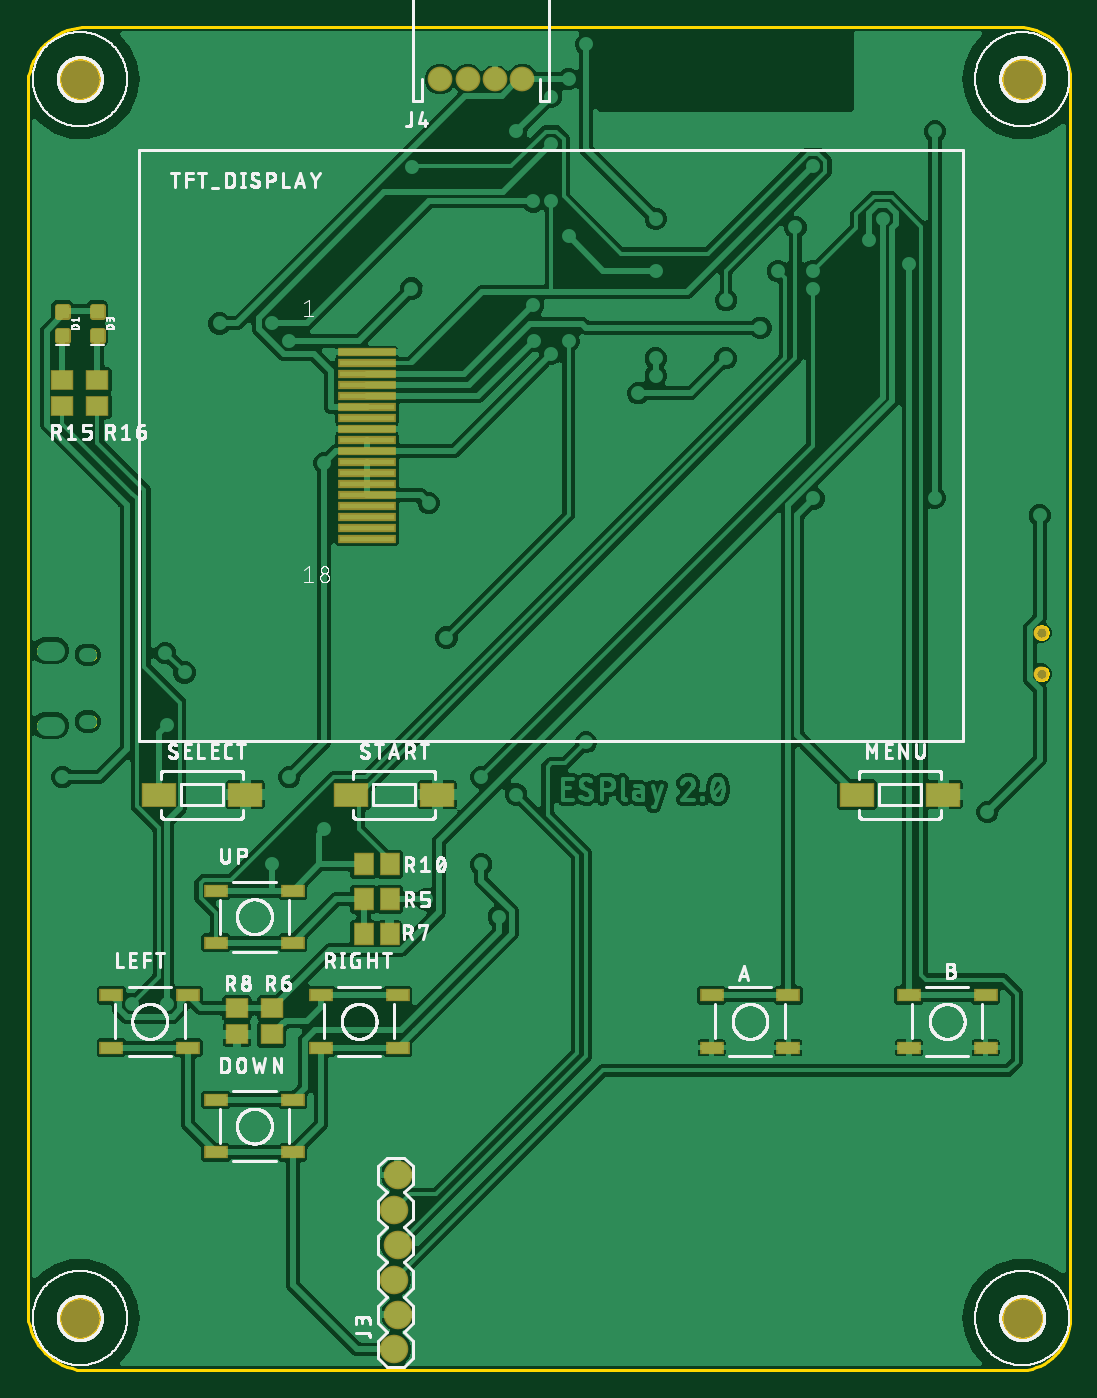
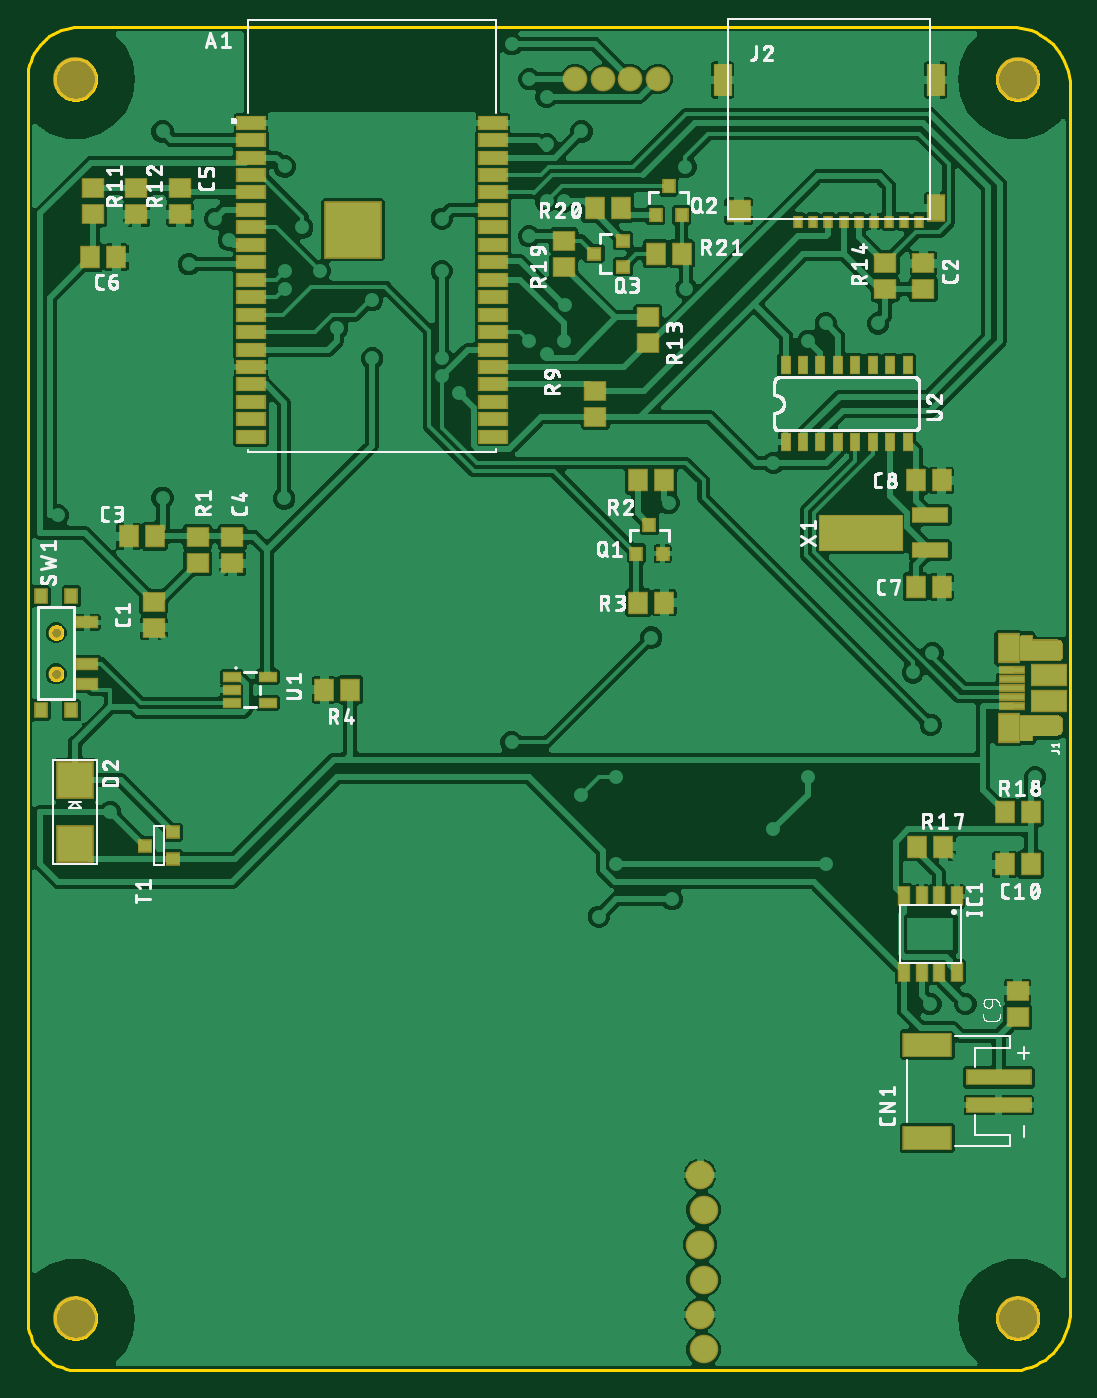
Circuit board: 9 layer files. Board 75.9 x 97.8 mm.
- bottom_copper: copper_bottom.gbr (315565 bytes)
- top_copper: copper_top.gbr (231567 bytes)
- outline: profile.gbr (15056 bytes)
- bottom_silk: silkscreen_bottom.gbr (140674 bytes)
- top_silk: silkscreen_top.gbr (162412 bytes)
- bottom_mask: soldermask_bottom.gbr (7943 bytes)
- top_mask: soldermask_top.gbr (2484 bytes)
- paste: solderpaste_bottom.gbr (12258 bytes)
- paste: solderpaste_top.gbr (2201 bytes)

=== bottom_copper: copper_bottom.gbr (315565 bytes, source omitted) ===
=== top_copper: copper_top.gbr (231567 bytes, source omitted) ===
=== outline: profile.gbr (15056 bytes, source omitted) ===
=== bottom_silk: silkscreen_bottom.gbr (140674 bytes, source omitted) ===
=== top_silk: silkscreen_top.gbr (162412 bytes, source omitted) ===
=== bottom_mask: soldermask_bottom.gbr (7943 bytes, source omitted) ===
=== top_mask: soldermask_top.gbr ===
G04 EAGLE Gerber RS-274X export*
G75*
%MOMM*%
%FSLAX34Y34*%
%LPD*%
%INSoldermask Top*%
%IPPOS*%
%AMOC8*
5,1,8,0,0,1.08239X$1,22.5*%
G01*
%ADD10R,1.503200X1.703200*%
%ADD11R,1.703200X1.503200*%
%ADD12C,1.103200*%
%ADD13R,1.727200X0.965200*%
%ADD14R,2.503200X1.803200*%
%ADD15R,4.203200X0.603200*%
%ADD16C,3.203200*%
%ADD17C,0.505344*%
%ADD18C,2.082800*%
%ADD19C,1.803200*%


D10*
X263500Y368300D03*
X244500Y368300D03*
X263500Y342900D03*
X244500Y342900D03*
D11*
X177800Y244500D03*
X177800Y263500D03*
D10*
X263500Y317500D03*
X244500Y317500D03*
D11*
X152400Y244500D03*
X152400Y263500D03*
D12*
X737870Y536970D03*
X737870Y506970D03*
D13*
X497840Y273050D03*
X553720Y273050D03*
X497840Y234950D03*
X553720Y234950D03*
X641350Y273050D03*
X697230Y273050D03*
X641350Y234950D03*
X697230Y234950D03*
X137160Y196850D03*
X193040Y196850D03*
X137160Y158750D03*
X193040Y158750D03*
X60960Y273050D03*
X116840Y273050D03*
X60960Y234950D03*
X116840Y234950D03*
D14*
X603500Y419100D03*
X666500Y419100D03*
D13*
X213360Y273050D03*
X269240Y273050D03*
X213360Y234950D03*
X269240Y234950D03*
D14*
X95500Y419100D03*
X158500Y419100D03*
X235200Y419100D03*
X298200Y419100D03*
D13*
X193040Y311150D03*
X137160Y311150D03*
X193040Y349250D03*
X137160Y349250D03*
D15*
X247000Y677100D03*
X247000Y669100D03*
X247000Y685100D03*
X247000Y693100D03*
X247000Y701100D03*
X247000Y709100D03*
X247000Y717100D03*
X247000Y725100D03*
X247000Y661100D03*
X247000Y653100D03*
X247000Y645100D03*
X247000Y637100D03*
X247000Y629100D03*
X247000Y621100D03*
X247000Y733100D03*
X247000Y741100D03*
X247000Y613100D03*
X247000Y605100D03*
D16*
X38100Y38100D03*
X38100Y939800D03*
X723900Y38100D03*
X723900Y939800D03*
D11*
X25400Y720700D03*
X25400Y701700D03*
X50800Y720700D03*
X50800Y701700D03*
D17*
X28890Y756720D02*
X21910Y756720D01*
X28890Y756720D02*
X28890Y749740D01*
X21910Y749740D01*
X21910Y756720D01*
X21910Y754540D02*
X28890Y754540D01*
X28890Y774260D02*
X21910Y774260D01*
X28890Y774260D02*
X28890Y767280D01*
X21910Y767280D01*
X21910Y774260D01*
X21910Y772080D02*
X28890Y772080D01*
X47310Y756720D02*
X54290Y756720D01*
X54290Y749740D01*
X47310Y749740D01*
X47310Y756720D01*
X47310Y754540D02*
X54290Y754540D01*
X54290Y774260D02*
X47310Y774260D01*
X54290Y774260D02*
X54290Y767280D01*
X47310Y767280D01*
X47310Y774260D01*
X47310Y772080D02*
X54290Y772080D01*
D18*
X269240Y142240D03*
X266700Y116840D03*
X269240Y91440D03*
X266700Y66040D03*
X269240Y40640D03*
X266700Y15240D03*
D19*
X300200Y939800D03*
X320200Y939800D03*
X340200Y939800D03*
X360200Y939800D03*
M02*

=== paste: solderpaste_bottom.gbr (12258 bytes, source omitted) ===
=== paste: solderpaste_top.gbr ===
G04 EAGLE Gerber RS-274X export*
G75*
%MOMM*%
%FSLAX34Y34*%
%LPD*%
%INSolderpaste Top*%
%IPPOS*%
%AMOC8*
5,1,8,0,0,1.08239X$1,22.5*%
G01*
%ADD10R,1.300000X1.500000*%
%ADD11R,1.500000X1.300000*%
%ADD12R,1.524000X0.762000*%
%ADD13R,2.300000X1.600000*%
%ADD14R,4.000000X0.400000*%
%ADD15C,0.300000*%


D10*
X263500Y368300D03*
X244500Y368300D03*
X263500Y342900D03*
X244500Y342900D03*
D11*
X177800Y244500D03*
X177800Y263500D03*
D10*
X263500Y317500D03*
X244500Y317500D03*
D11*
X152400Y244500D03*
X152400Y263500D03*
D12*
X497840Y273050D03*
X553720Y273050D03*
X497840Y234950D03*
X553720Y234950D03*
X641350Y273050D03*
X697230Y273050D03*
X641350Y234950D03*
X697230Y234950D03*
X137160Y196850D03*
X193040Y196850D03*
X137160Y158750D03*
X193040Y158750D03*
X60960Y273050D03*
X116840Y273050D03*
X60960Y234950D03*
X116840Y234950D03*
D13*
X603500Y419100D03*
X666500Y419100D03*
D12*
X213360Y273050D03*
X269240Y273050D03*
X213360Y234950D03*
X269240Y234950D03*
D13*
X95500Y419100D03*
X158500Y419100D03*
X235200Y419100D03*
X298200Y419100D03*
D12*
X193040Y311150D03*
X137160Y311150D03*
X193040Y349250D03*
X137160Y349250D03*
D14*
X247000Y677100D03*
X247000Y669100D03*
X247000Y685100D03*
X247000Y693100D03*
X247000Y701100D03*
X247000Y709100D03*
X247000Y717100D03*
X247000Y725100D03*
X247000Y661100D03*
X247000Y653100D03*
X247000Y645100D03*
X247000Y637100D03*
X247000Y629100D03*
X247000Y621100D03*
X247000Y733100D03*
X247000Y741100D03*
X247000Y613100D03*
X247000Y605100D03*
D11*
X25400Y720700D03*
X25400Y701700D03*
X50800Y720700D03*
X50800Y701700D03*
D15*
X28900Y756730D02*
X21900Y756730D01*
X28900Y756730D02*
X28900Y749730D01*
X21900Y749730D01*
X21900Y756730D01*
X21900Y752580D02*
X28900Y752580D01*
X28900Y755430D02*
X21900Y755430D01*
X21900Y774270D02*
X28900Y774270D01*
X28900Y767270D01*
X21900Y767270D01*
X21900Y774270D01*
X21900Y770120D02*
X28900Y770120D01*
X28900Y772970D02*
X21900Y772970D01*
X47300Y756730D02*
X54300Y756730D01*
X54300Y749730D01*
X47300Y749730D01*
X47300Y756730D01*
X47300Y752580D02*
X54300Y752580D01*
X54300Y755430D02*
X47300Y755430D01*
X47300Y774270D02*
X54300Y774270D01*
X54300Y767270D01*
X47300Y767270D01*
X47300Y774270D01*
X47300Y770120D02*
X54300Y770120D01*
X54300Y772970D02*
X47300Y772970D01*
M02*

